Dataset: fog (GitHub, itskevinshi/comp-vision-project). Classes: apple apple scab, apple black rot, apple cedar apple rust, apple healthy, blueberry healthy, cherry including sour powdery mildew, cherry including sour healthy, corn (maize) cercospora leaf spot gray leaf spot, corn common rust, corn northern leaf blight, corn healthy, grape black rot, grape esca black measles, grape leaf blight (isariopsis leaf spot), grape healthy, orange Huanglongbing citrus greening, peach bacterial spot, peach healthy, bell pepper bacterial spot, bell pepper healthy, potato early blight, potato late blight, potato healthy, raspberry healthy, soybean healthy, squash powdery mildew, strawberry leaf scorch, strawberry healthy, tomato bacterial spot, tomato early blight, tomato late blight, tomato leaf mold, tomato septoria leaf spot, tomato spider mites two spotted spider mite, tomato target spot, tomato yellow leaf curl virus, tomato mosaic virus, tomato healthy.

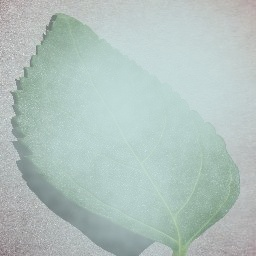
Label: cherry including sour healthy

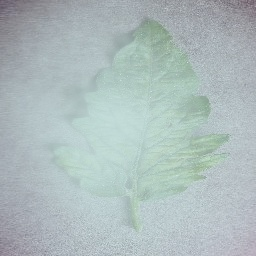
Label: tomato mosaic virus

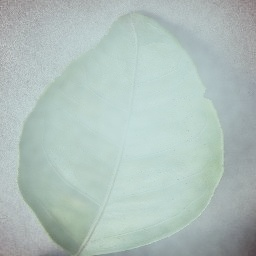
Label: orange Huanglongbing citrus greening

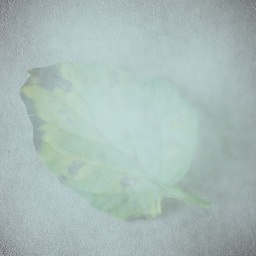
Label: tomato early blight

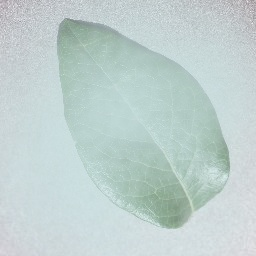
Label: blueberry healthy

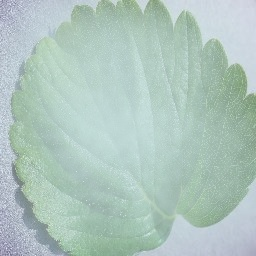
Label: strawberry healthy
